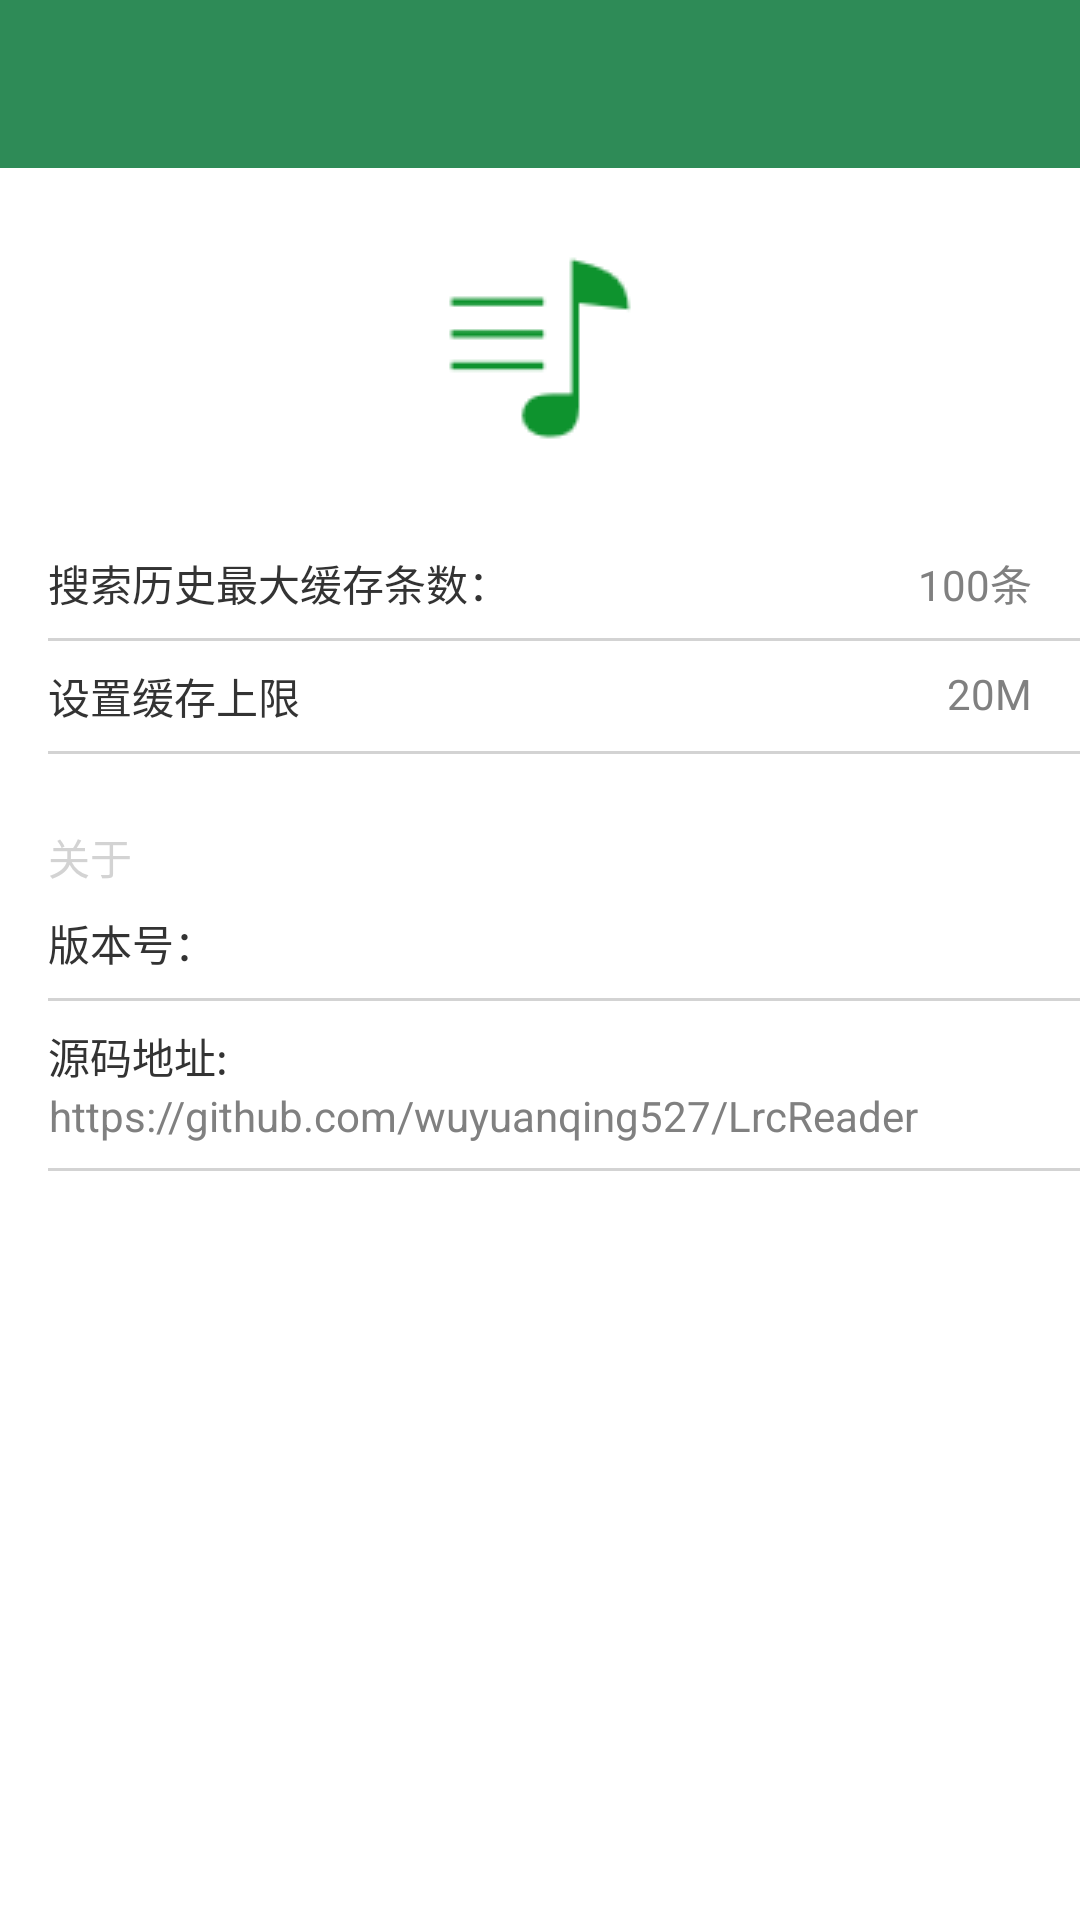

Android layout source for this screen:
<!-- AndroidManifest.xml: application theme AppTheme -->
<!-- res/layout/setting_activity.xml -->
<?xml version="1.0" encoding="utf-8"?>
<LinearLayout xmlns:android="http://schemas.android.com/apk/res/android"
    android:layout_width="match_parent"
    android:layout_height="match_parent"
    android:orientation="vertical">

    <include layout="@layout/toolbar" />

    <ImageView
        android:layout_width="wrap_content"
        android:layout_height="wrap_content"
        android:layout_gravity="center"
        android:layout_margin="@dimen/margin_normal_big"
        android:src="@drawable/songlist_72px" />

    <LinearLayout
        android:layout_width="match_parent"
        android:layout_height="match_parent"
        android:layout_marginStart="@dimen/activity_horizontal_margin"
        android:orientation="vertical">

        <RelativeLayout
            android:layout_width="match_parent"
            android:layout_height="wrap_content"
            android:gravity="center_vertical"
            android:paddingTop="@dimen/margin_normal_small"
            android:paddingBottom="@dimen/margin_normal_small">

            <TextView
                android:layout_width="wrap_content"
                android:layout_height="wrap_content"
                android:layout_alignParentStart="true"
                android:text="@string/search_history_max_number"
                android:textColor="@color/darkgray"
                android:textSize="@dimen/text_size_normal" />

            <TextView
                android:id="@+id/setting_activity_search_history_max_number_tv"
                android:layout_width="wrap_content"
                android:layout_height="wrap_content"
                android:layout_alignParentEnd="true"
                android:layout_marginEnd="@dimen/activity_horizontal_margin"
                android:gravity="center"
                android:text="100条"
                android:textColor="@color/gray"
                android:textSize="@dimen/text_size_normal" />
        </RelativeLayout>

        <View
            android:layout_width="match_parent"
            android:layout_height="1dp"
            android:background="@color/lightgray" />

        <RelativeLayout
            android:layout_width="match_parent"
            android:layout_height="wrap_content"
            android:gravity="center_vertical"
            android:paddingTop="@dimen/margin_normal_small"
            android:paddingBottom="@dimen/margin_normal_small">

            <TextView
                android:layout_width="wrap_content"
                android:layout_height="wrap_content"
                android:layout_alignParentStart="true"
                android:text="@string/set_cache_limit"
                android:textColor="@color/darkgray"
                android:textSize="@dimen/text_size_normal" />

            <TextView
                android:id="@+id/setting_activity_cache_limit_tv"
                android:layout_width="wrap_content"
                android:layout_height="wrap_content"
                android:layout_alignParentEnd="true"
                android:layout_marginEnd="@dimen/activity_horizontal_margin"
                android:gravity="center"
                android:text="20M"
                android:textColor="@color/gray"
                android:textSize="@dimen/text_size_normal" />
        </RelativeLayout>

        <View
            android:layout_width="match_parent"
            android:layout_height="1dp"
            android:background="@color/lightgray" />

        <TextView
            android:layout_width="wrap_content"
            android:layout_height="wrap_content"
            android:layout_marginTop="@dimen/margin_normal_big"
            android:text="@string/about"
            android:textColor="@color/lightgray"
            android:textSize="@dimen/text_size_normal" />

        <RelativeLayout
            android:layout_width="match_parent"
            android:layout_height="wrap_content"
            android:gravity="center_vertical"
            android:paddingTop="@dimen/margin_normal_small"
            android:paddingBottom="@dimen/margin_normal_small">

            <TextView
                android:layout_width="wrap_content"
                android:layout_height="wrap_content"
                android:layout_alignParentStart="true"
                android:text="@string/apk_version"
                android:textColor="@color/darkgray"
                android:textSize="@dimen/text_size_normal" />

            <TextView
                android:id="@+id/setting_activity_apk_version_tv"
                android:layout_width="wrap_content"
                android:layout_height="wrap_content"
                android:layout_alignParentEnd="true"
                android:layout_marginEnd="@dimen/activity_horizontal_margin"
                android:gravity="center"
                android:textColor="@color/gray"
                android:textSize="@dimen/text_size_normal" />
        </RelativeLayout>

        <View
            android:layout_width="match_parent"
            android:layout_height="1dp"
            android:background="@color/lightgray" />

        <RelativeLayout
            android:layout_width="match_parent"
            android:layout_height="wrap_content"
            android:gravity="center_vertical"
            android:paddingTop="@dimen/margin_normal_small"
            android:paddingBottom="@dimen/margin_normal_small">

            <TextView
                android:id="@+id/setting_activity_github_url"
                android:layout_width="wrap_content"
                android:layout_height="wrap_content"
                android:layout_alignParentStart="true"
                android:text="@string/source_url"
                android:textColor="@color/darkgray"
                android:textSize="@dimen/text_size_normal" />

            <TextView
                android:id="@+id/setting_activity_github_url_tv"
                android:layout_width="wrap_content"
                android:layout_height="wrap_content"
                android:layout_below="@id/setting_activity_github_url"
                android:layout_marginEnd="@dimen/activity_horizontal_margin"
                android:gravity="center"
                android:maxLines="1"
                android:text="@string/app_url"
                android:textColor="@color/gray"
                android:textSize="@dimen/text_size_normal" />

        </RelativeLayout>

        <View
            android:layout_width="match_parent"
            android:layout_height="1dp"
            android:background="@color/lightgray" />
    </LinearLayout>
</LinearLayout>
<!-- res/layout/toolbar.xml (included above) -->
<?xml version="1.0" encoding="utf-8"?>
<com.google.android.material.appbar.AppBarLayout xmlns:android="http://schemas.android.com/apk/res/android"
    xmlns:app="http://schemas.android.com/apk/res-auto"
    android:layout_width="match_parent"
    android:layout_height="wrap_content"
    android:theme="@style/AppTheme.AppBarOverlay">

    <androidx.appcompat.widget.Toolbar
        android:id="@+id/toolbar"
        style="@style/Toolbar.customer"
        android:layout_width="match_parent"
        android:layout_height="?attr/actionBarSize"
        android:background="?attr/colorPrimary"
        app:popupTheme="@style/AppTheme.NoActionBar.PopupOverlay" />
</com.google.android.material.appbar.AppBarLayout>
<!-- resources referenced by this layout -->
<resources>
  <color name="darkgray">#333333</color>
  <color name="gray">#808080</color>
  <color name="lightgray">#d3d3d3</color>
  <dimen name="activity_horizontal_margin">16dp</dimen>
  <dimen name="margin_normal_big">24dp</dimen>
  <dimen name="margin_normal_small">8dp</dimen>
  <dimen name="text_size_normal">14sp</dimen>
  <!-- drawable songlist_72px: png bitmap (drawable, 788 bytes) -->
  <string name="about">关于</string>
  <string name="apk_version">版本号：</string>
  <string name="app_url">https://github.com/wuyuanqing527/LrcReader</string>
  <string name="search_history_max_number">搜索历史最大缓存条数：</string>
  <string name="set_cache_limit">设置缓存上限</string>
  <string name="source_url">源码地址:</string>
  <style name="AppTheme.AppBarOverlay" parent="ThemeOverlay.AppCompat.Dark.ActionBar" />
  <style name="AppTheme.NoActionBar.PopupOverlay" parent="ThemeOverlay.AppCompat.Light" />
  <style name="Toolbar.customer" parent="Base.V7.Widget.AppCompat.Toolbar">
          <item name="titleTextAppearance">@style/Toolbar_TextAppearance_White</item>
          <item name="contentInsetStart">0dp</item>
      </style>
  <style name="AppTheme" parent="Theme.MaterialComponents.DayNight.NoActionBar">
          
          <item name="colorPrimary">@color/colorPrimary</item>
          <item name="colorPrimaryDark">@color/colorPrimaryDark</item>
          <item name="colorAccent">@color/colorAccent</item>
          <item name="android:textAllCaps">false</item>
          <item name="android:windowAnimationStyle">@style/activityAnimation</item>
      </style>
  <style name="Toolbar_TextAppearance_White">
          <item name="android:textSize">16sp</item>
          <item name="android:textColor">@android:color/white</item>
      </style>
  <color name="colorPrimary">@color/seagreen</color>
  <color name="colorPrimaryDark">@color/seagreen</color>
  <color name="colorAccent">@color/lightgray</color>
  <style name="activityAnimation" parent="@android:style/Animation.Activity">
          <item name="android:activityOpenEnterAnimation">@anim/slide_right_in</item>
          <item name="android:activityOpenExitAnimation">@anim/slide_left_out</item>
          <item name="android:activityCloseEnterAnimation">@anim/slide_left_in</item>
          <item name="android:activityCloseExitAnimation">@anim/slide_right_out</item>
      </style>
  <color name="seagreen">#2e8b57</color>
</resources>
